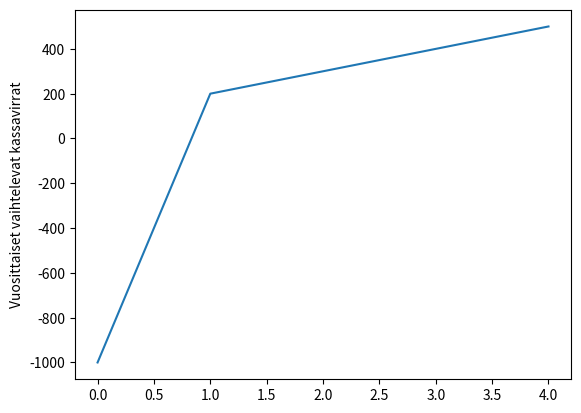

Write the Python code that produced this figure.
import matplotlib.pyplot as plt

## Harjoitustehtävässä tehtävänä lisätä esiehtotarkastus 
## myös tähän Python-versioon. Korkotason pitää olla positiivinen.

def calculate_npv(rate, cash_flows):
  npv = 0
  for i, cash_flow in enumerate(cash_flows):
    present_value = cash_flow / (1 + rate)**i
    npv = npv + present_value
  return npv



## KOODIN SUORITUS ALKAA TÄSTÄ
interest = 0.1 ## 1 prosentin riskitön korko pankkitalletukselle.
yearly_net_cash_flows = [-1000, 200, 300, 400, 500];
npv = calculate_npv(interest, yearly_net_cash_flows)
print(
    f"Vuosittain vaihtelevien kassavirtojen nykyarvo (investoinnin tuotto) on: {npv}"
)

fig, ax = plt.subplots()
ax.plot(range(0, len(yearly_net_cash_flows)), yearly_net_cash_flows)
plt.ylabel('Vuosittaiset vaihtelevat kassavirrat')
plt.show()
